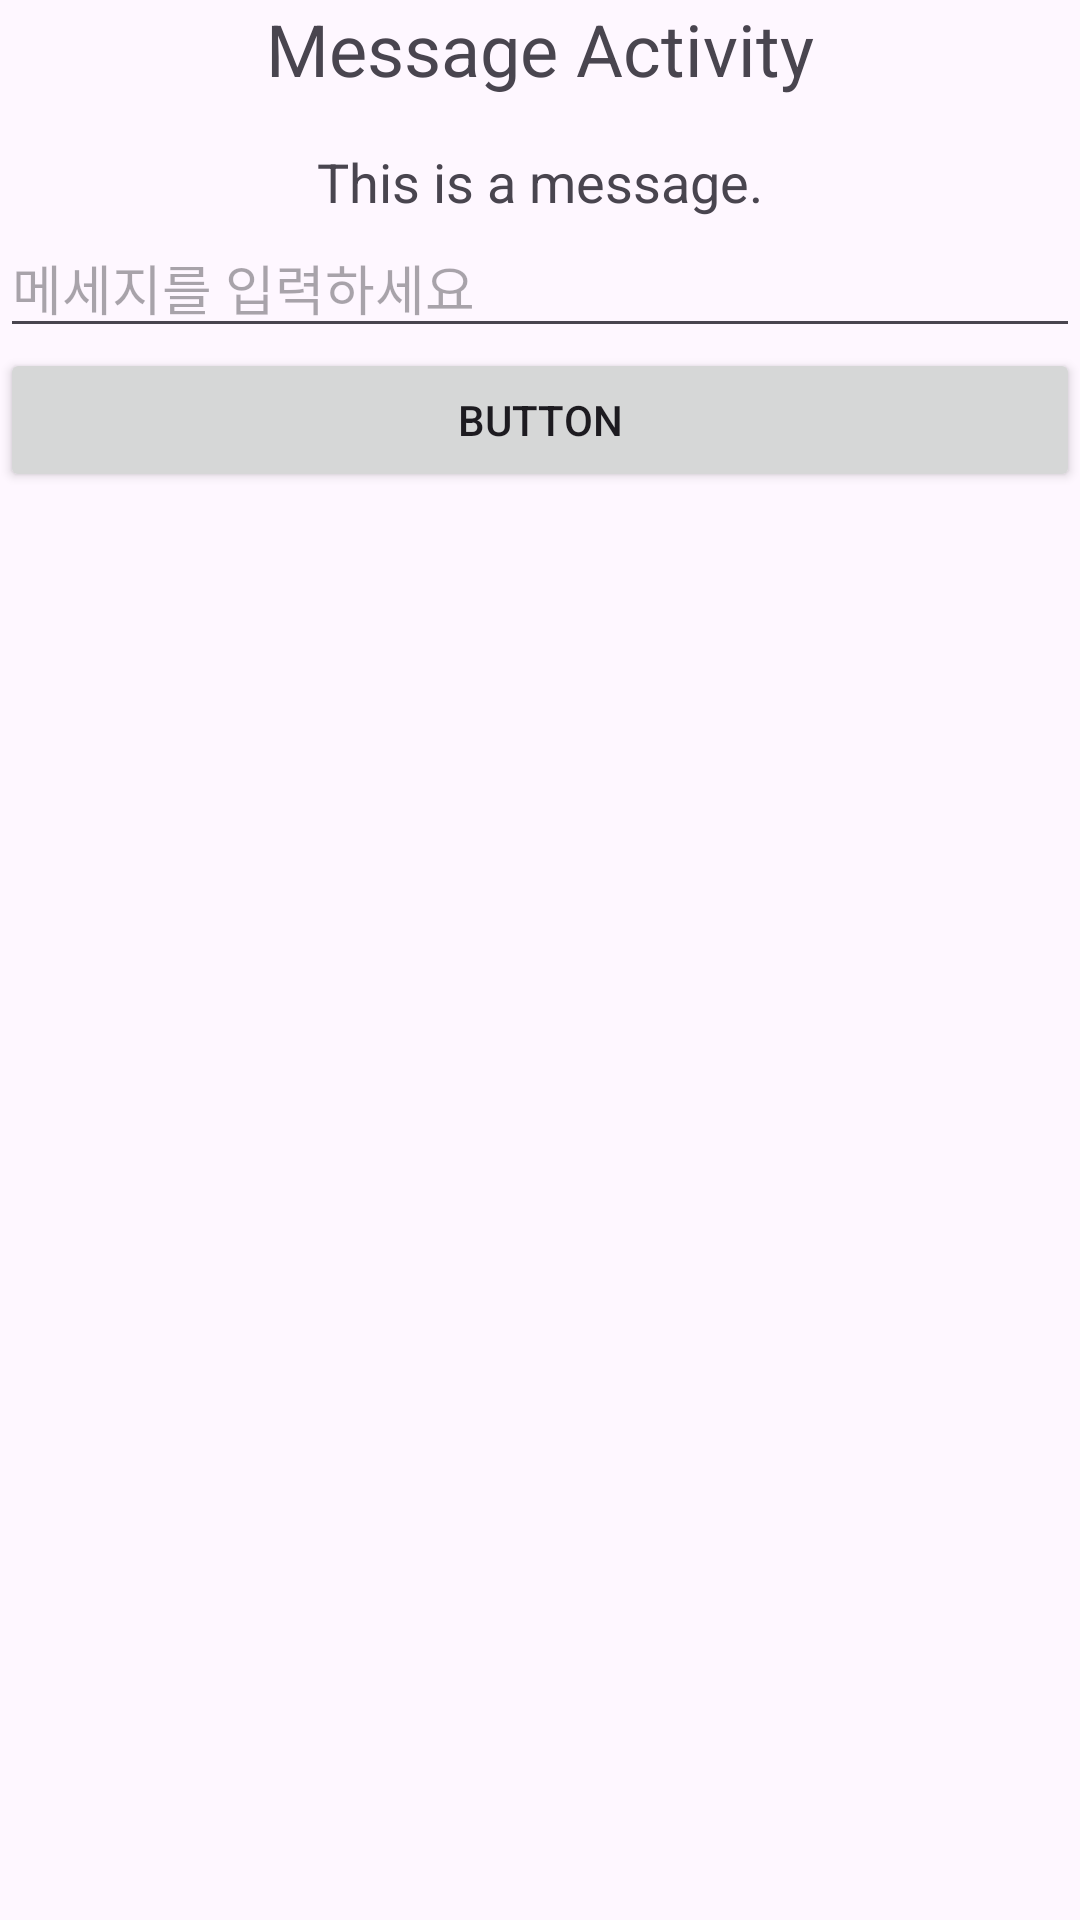

The Android layout XML behind this screen, and the referenced resources:
<!-- AndroidManifest.xml: application theme Theme.Hlmp_project -->
<!-- res/layout/activity_message.xml -->
<?xml version="1.0" encoding="utf-8"?>
<LinearLayout xmlns:android="http://schemas.android.com/apk/res/android"
    android:layout_width="match_parent"
    android:layout_height="match_parent"
    android:orientation="vertical">

    <TextView
        android:id="@+id/textViewTitle"
        android:layout_width="wrap_content"
        android:layout_height="wrap_content"
        android:layout_gravity="center"
        android:text="Message Activity"
        android:textSize="24sp" />

    <TextView
        android:id="@+id/textViewMessage"
        android:layout_width="wrap_content"
        android:layout_height="wrap_content"
        android:layout_gravity="center"
        android:layout_marginTop="16dp"
        android:text="This is a message."
        android:textSize="18sp" />

    <EditText
        android:id="@+id/messageText"
        android:layout_width="match_parent"
        android:layout_height="wrap_content"
        android:ems="10"
        android:hint="메세지를 입력하세요"
        android:inputType="text" />

    <Button
        android:id="@+id/buttonMessage"
        android:layout_width="match_parent"
        android:layout_height="wrap_content"
        android:text="Button" />

</LinearLayout>
<!-- resources referenced by this layout -->
<resources>
  <style name="Theme.Hlmp_project" parent="Base.Theme.Hlmp_project" />
  <style name="Base.Theme.Hlmp_project" parent="Theme.Material3.DayNight.NoActionBar">
          
          
      </style>
</resources>
